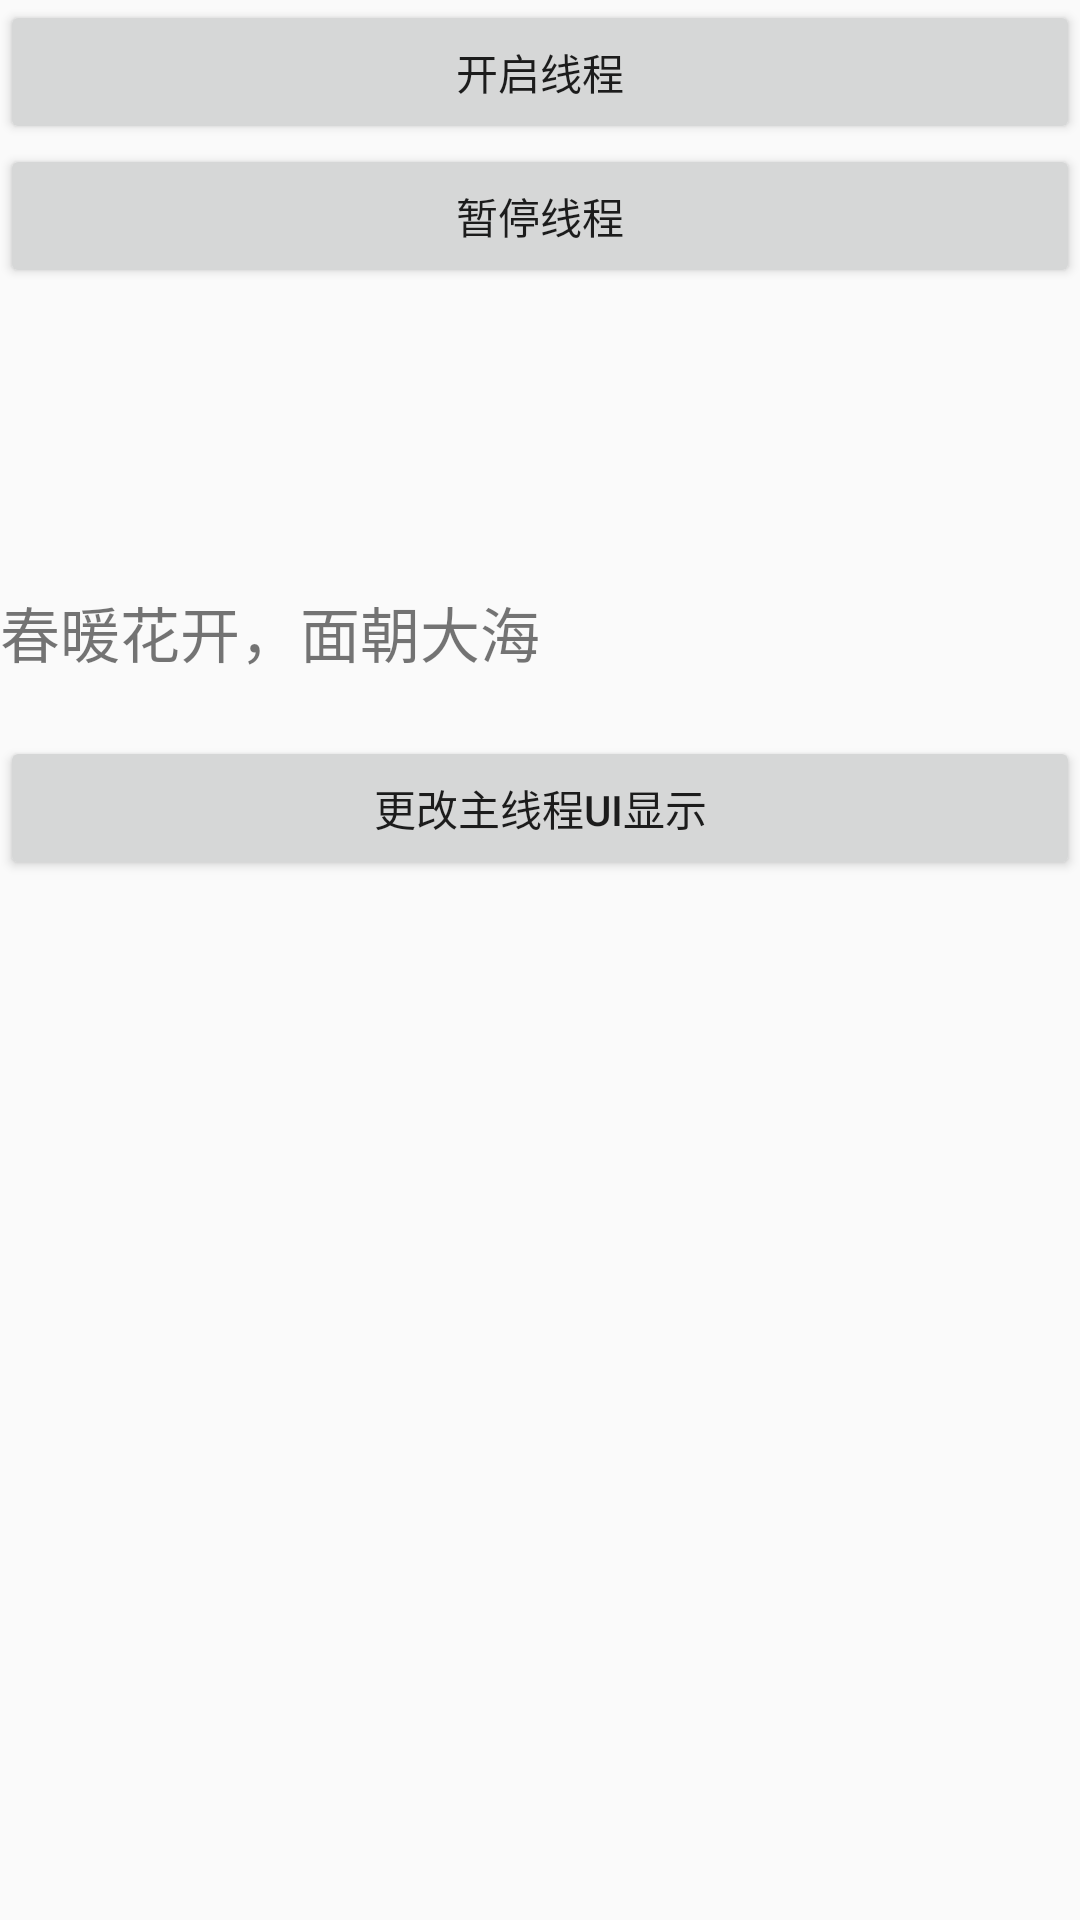

The Android layout XML behind this screen, and the referenced resources:
<!-- AndroidManifest.xml: application theme AppTheme -->
<!-- res/layout/activity_thread.xml -->
<?xml version="1.0" encoding="utf-8"?>
<LinearLayout xmlns:android="http://schemas.android.com/apk/res/android"
    xmlns:app="http://schemas.android.com/apk/res-auto"
    xmlns:tools="http://schemas.android.com/tools"
    android:layout_width="match_parent"
    android:layout_height="match_parent"
    android:orientation="vertical"
    android:layout_margin="15dp"
    tools:context=".MingRi.ThreadService.ThreadActivity">

    <Button
        android:id="@+id/btn_thstart"
        android:layout_width="match_parent"
        android:layout_height="wrap_content"
        android:text="开启线程" />

    <Button
        android:id="@+id/btn_thstop"
        android:layout_width="match_parent"
        android:layout_height="wrap_content"
        android:text="暂停线程" />

    <TextView
        android:id="@+id/tx_display"
        android:layout_width="match_parent"
        android:layout_height="wrap_content"
        android:maxLines="3"
        android:text="春暖花开，面朝大海"
        android:layout_marginTop="100dp"
        android:textSize="20dp"/>

    <Button
        android:id="@+id/btn_display_change"
        android:layout_width="match_parent"
        android:layout_height="wrap_content"
        android:text="更改主线程UI显示"
        android:layout_marginTop="20dp"/>

</LinearLayout>
<!-- resources referenced by this layout -->
<resources>
  <style name="AppTheme" parent="Theme.AppCompat.Light.DarkActionBar">
          
          <item name="colorPrimary">@color/colorPrimary</item>
          <item name="colorPrimaryDark">@color/colorPrimaryDark</item>
          <item name="colorAccent">@color/colorAccent</item>
      </style>
  <!-- not gathered from this repository: default colours our renderer supplied (Android Studio template values) -->
  <color name="colorPrimary">#FF6200EE</color>
  <color name="colorPrimaryDark">#FF3700B3</color>
  <color name="colorAccent">#FF03DAC5</color>
</resources>
